Run: headless pygame with SDL's dummy video driver; simulated clock (each Clock.tick advances the game by its frame time, no real sleeping); random seed 0; keys injected as events and as key.get_pressed() state; mouse plan: one left click at the window centre at the start of phase 2, then a move to the lower-right quarter at the start of phase 3.
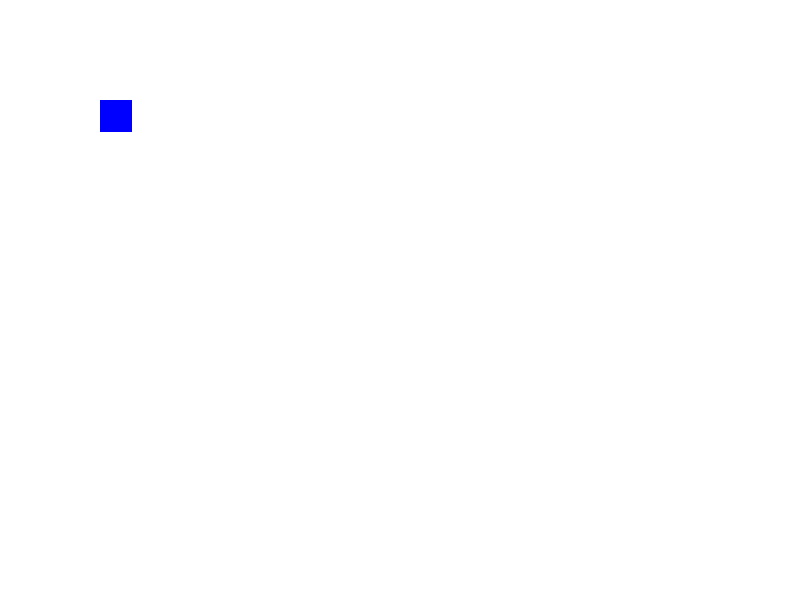
Frame 1 of 4 · flips 1–60 · no input
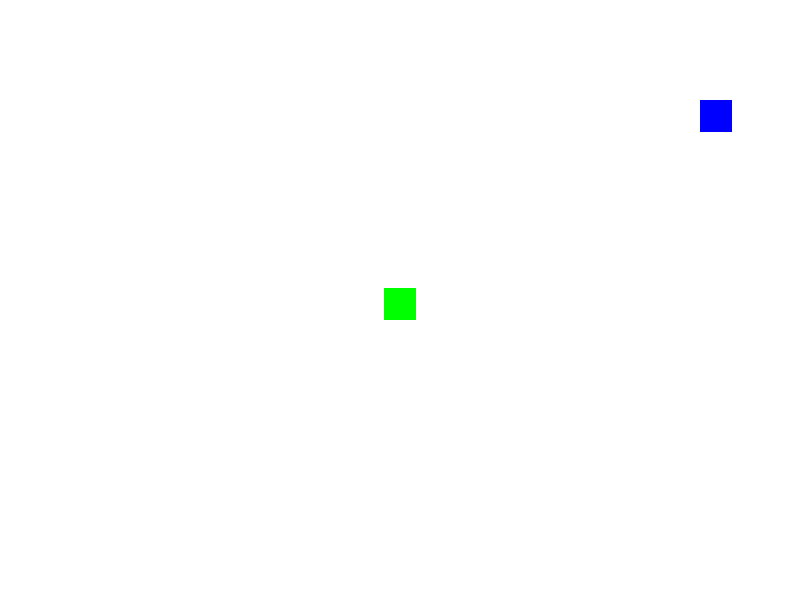
Frame 2 of 4 · flips 61–180 · clicked the window centre · tapped SPACE, RETURN · held RIGHT (→), D
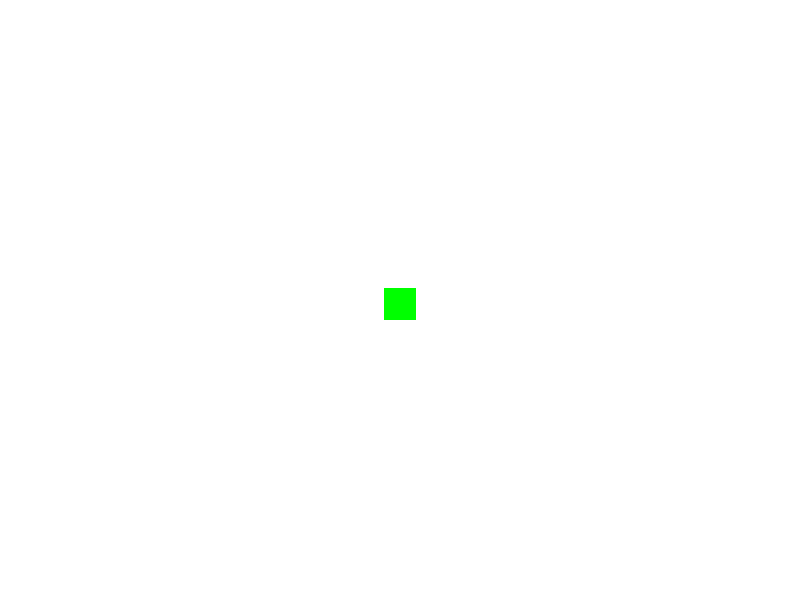
Frame 3 of 4 · flips 181–300 · moved the mouse to the lower-right quarter · held DOWN (↓), S
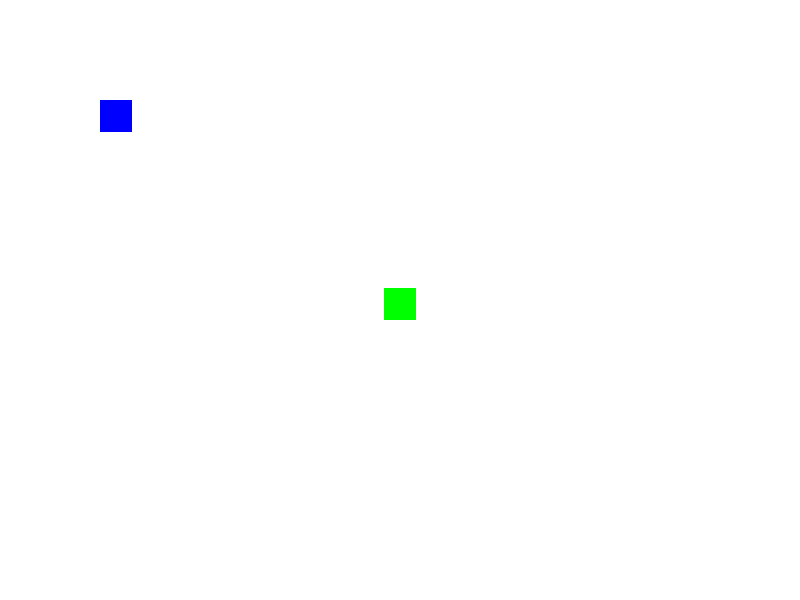
Frame 4 of 4 · flips 301–420 · held LEFT (←), A, UP (↑), W

The pygame program that drew these frames:

import pygame
import sys

# Initialize pygame
pygame.init()

# Screen dimensions
SCREEN_WIDTH = 800
SCREEN_HEIGHT = 600
screen = pygame.display.set_mode((SCREEN_WIDTH, SCREEN_HEIGHT))
pygame.display.set_caption("Mario Maker 4-like Level Editor")

# Colors
WHITE = (255, 255, 255)
GREEN = (0, 255, 0)
BLUE = (0, 0, 255)
BLACK = (0, 0, 0)

# Tile settings
TILE_SIZE = 32
GRID_WIDTH = SCREEN_WIDTH // TILE_SIZE
GRID_HEIGHT = SCREEN_HEIGHT // TILE_SIZE

# Player settings
player_x = 100
player_y = 100
player_speed = 5
player_width = 32
player_height = 32

# Create a basic grid to represent the level (0 = empty, 1 = block)
grid = [[0 for _ in range(GRID_WIDTH)] for _ in range(GRID_HEIGHT)]

# Load player image (placeholder)
player_img = pygame.Surface((player_width, player_height))
player_img.fill(BLUE)


# Function to draw the grid
def draw_grid():
    for row in range(GRID_HEIGHT):
        for col in range(GRID_WIDTH):
            if grid[row][col] == 1:
                pygame.draw.rect(screen, GREEN, (col * TILE_SIZE, row * TILE_SIZE, TILE_SIZE, TILE_SIZE))


# Function to move the player
def move_player(keys):
    global player_x, player_y

    if keys[pygame.K_LEFT]:
        player_x -= player_speed
    if keys[pygame.K_RIGHT]:
        player_x += player_speed
    if keys[pygame.K_UP]:
        player_y -= player_speed
    if keys[pygame.K_DOWN]:
        player_y += player_speed


# Function to handle tile placement (for grid editing)
def place_tile(mx, my):
    grid_row = my // TILE_SIZE
    grid_col = mx // TILE_SIZE

    # Toggle tile placement (empty <-> block)
    if grid_row < GRID_HEIGHT and grid_col < GRID_WIDTH:
        grid[grid_row][grid_col] = 1 if grid[grid_row][grid_col] == 0 else 0


# Main loop
def game_loop():
    global player_x, player_y
    clock = pygame.time.Clock()

    while True:
        screen.fill(WHITE)

        # Get events
        for event in pygame.event.get():
            if event.type == pygame.QUIT:
                pygame.quit()
                sys.exit()
            elif event.type == pygame.MOUSEBUTTONDOWN:
                if event.button == 1:  # Left mouse button
                    mx, my = pygame.mouse.get_pos()
                    place_tile(mx, my)

        # Get keyboard input
        keys = pygame.key.get_pressed()
        move_player(keys)

        # Draw grid
        draw_grid()

        # Draw the player
        screen.blit(player_img, (player_x, player_y))

        # Update the screen
        pygame.display.flip()

        # Frame rate
        clock.tick(60)


# Run the game loop
game_loop()
